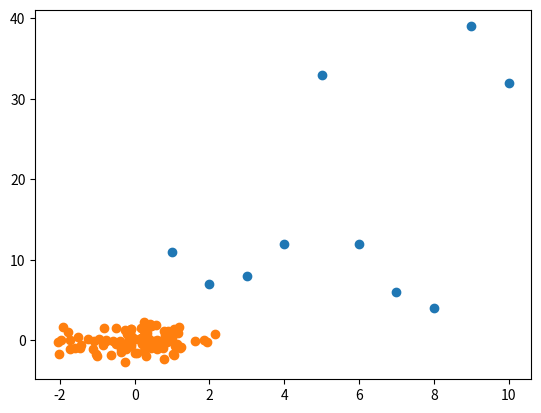

Reproduce this figure in Python.
import matplotlib.pyplot as plt
import numpy as np

# X and Y must be of same length
X1=[1,2,3,4,5,6,7,8,9,10]
Y1=[11,7,8,12,33,12,6,4,39,32]

X2=np.random.randn(100)
Y2=np.random.randn(100)
plt.scatter(X1,Y1)
plt.scatter(X2,Y2)
plt.show()
